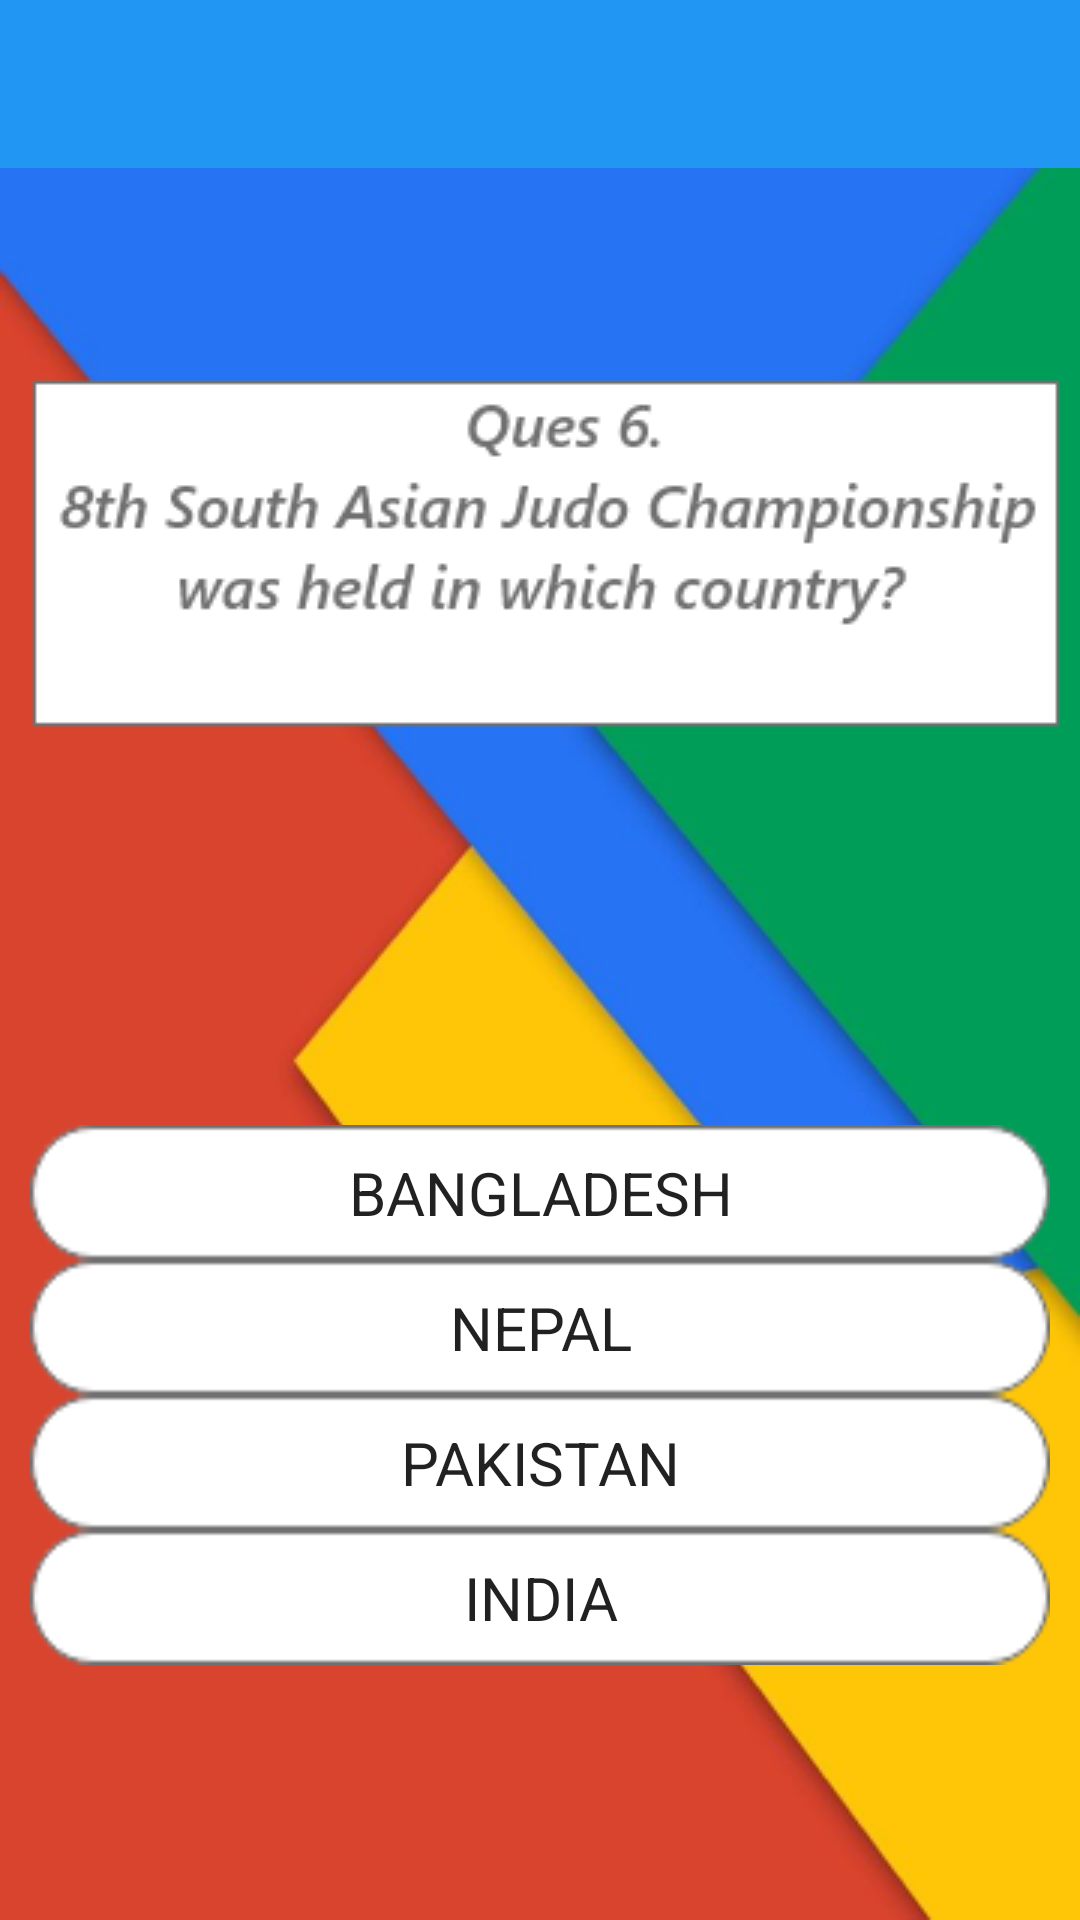

The Android layout XML behind this screen, and the referenced resources:
<!-- AndroidManifest.xml: application theme AppTheme -->
<!-- res/layout/activity_ques6_activity.xml -->
<?xml version="1.0" encoding="utf-8"?>
<RelativeLayout xmlns:android="http://schemas.android.com/apk/res/android"
    android:layout_width="match_parent"
    android:layout_height="match_parent"
    xmlns:app="http://schemas.android.com/apk/res-auto"
    android:background="@drawable/ques6_back">

    <android.support.v7.widget.Toolbar
        android:layout_width="match_parent"
        android:layout_height="?attr/actionBarSize"
        android:id="@+id/toolbar"
        android:background="#2196F3"
        app:theme="@style/ThemeOverlay.AppCompat.Dark.ActionBar"
        />
    <android.support.v7.widget.AppCompatButton
        android:id="@+id/btn1"
        android:layout_width="340dp"
        android:layout_height="45dp"
        android:layout_above="@+id/btn2"
        android:layout_centerHorizontal="true"
        android:background="@drawable/rectangle2"
        android:text="Bangladesh"
        android:textSize="20sp"
        android:fontFamily="sans-serif"/>

    <android.support.v7.widget.AppCompatButton
        android:id="@+id/btn2"
        android:layout_width="340dp"
        android:layout_height="45dp"
        android:layout_above="@+id/btn3"
        android:layout_centerHorizontal="true"
        android:background="@drawable/rectangle2"
        android:text="Nepal"
        android:textSize="20sp"
        android:fontFamily="sans-serif"/>

    <android.support.v7.widget.AppCompatButton
        android:id="@+id/btn3"
        android:layout_width="340dp"
        android:layout_height="45dp"
        android:layout_above="@+id/btn4"
        android:layout_centerHorizontal="true"
        android:background="@drawable/rectangle2"
        android:text="pakistan"
        android:textSize="20sp"
        android:fontFamily="sans-serif"/>

    <android.support.v7.widget.AppCompatButton
        android:id="@+id/btn4"
        android:layout_width="340dp"
        android:layout_height="45dp"
        android:layout_alignParentBottom="true"
        android:layout_centerHorizontal="true"
        android:layout_marginBottom="85dp"
        android:background="@drawable/rectangle2"
        android:text="India"
        android:textSize="20sp"
        android:fontFamily="sans-serif"/>

</RelativeLayout>
<!-- resources referenced by this layout -->
<resources>
  <!-- drawable ques6_back: png bitmap (drawable, 54557 bytes) -->
  <!-- drawable rectangle2: png bitmap (drawable, 1272 bytes) -->
  <style name="AppTheme" parent="Theme.AppCompat.Light.NoActionBar">
          
          <item name="colorPrimary">#000000</item>
          <item name="colorPrimaryDark">#000000</item>
          <item name="colorAccent">@android:color/holo_blue_dark</item>
      </style>
</resources>
